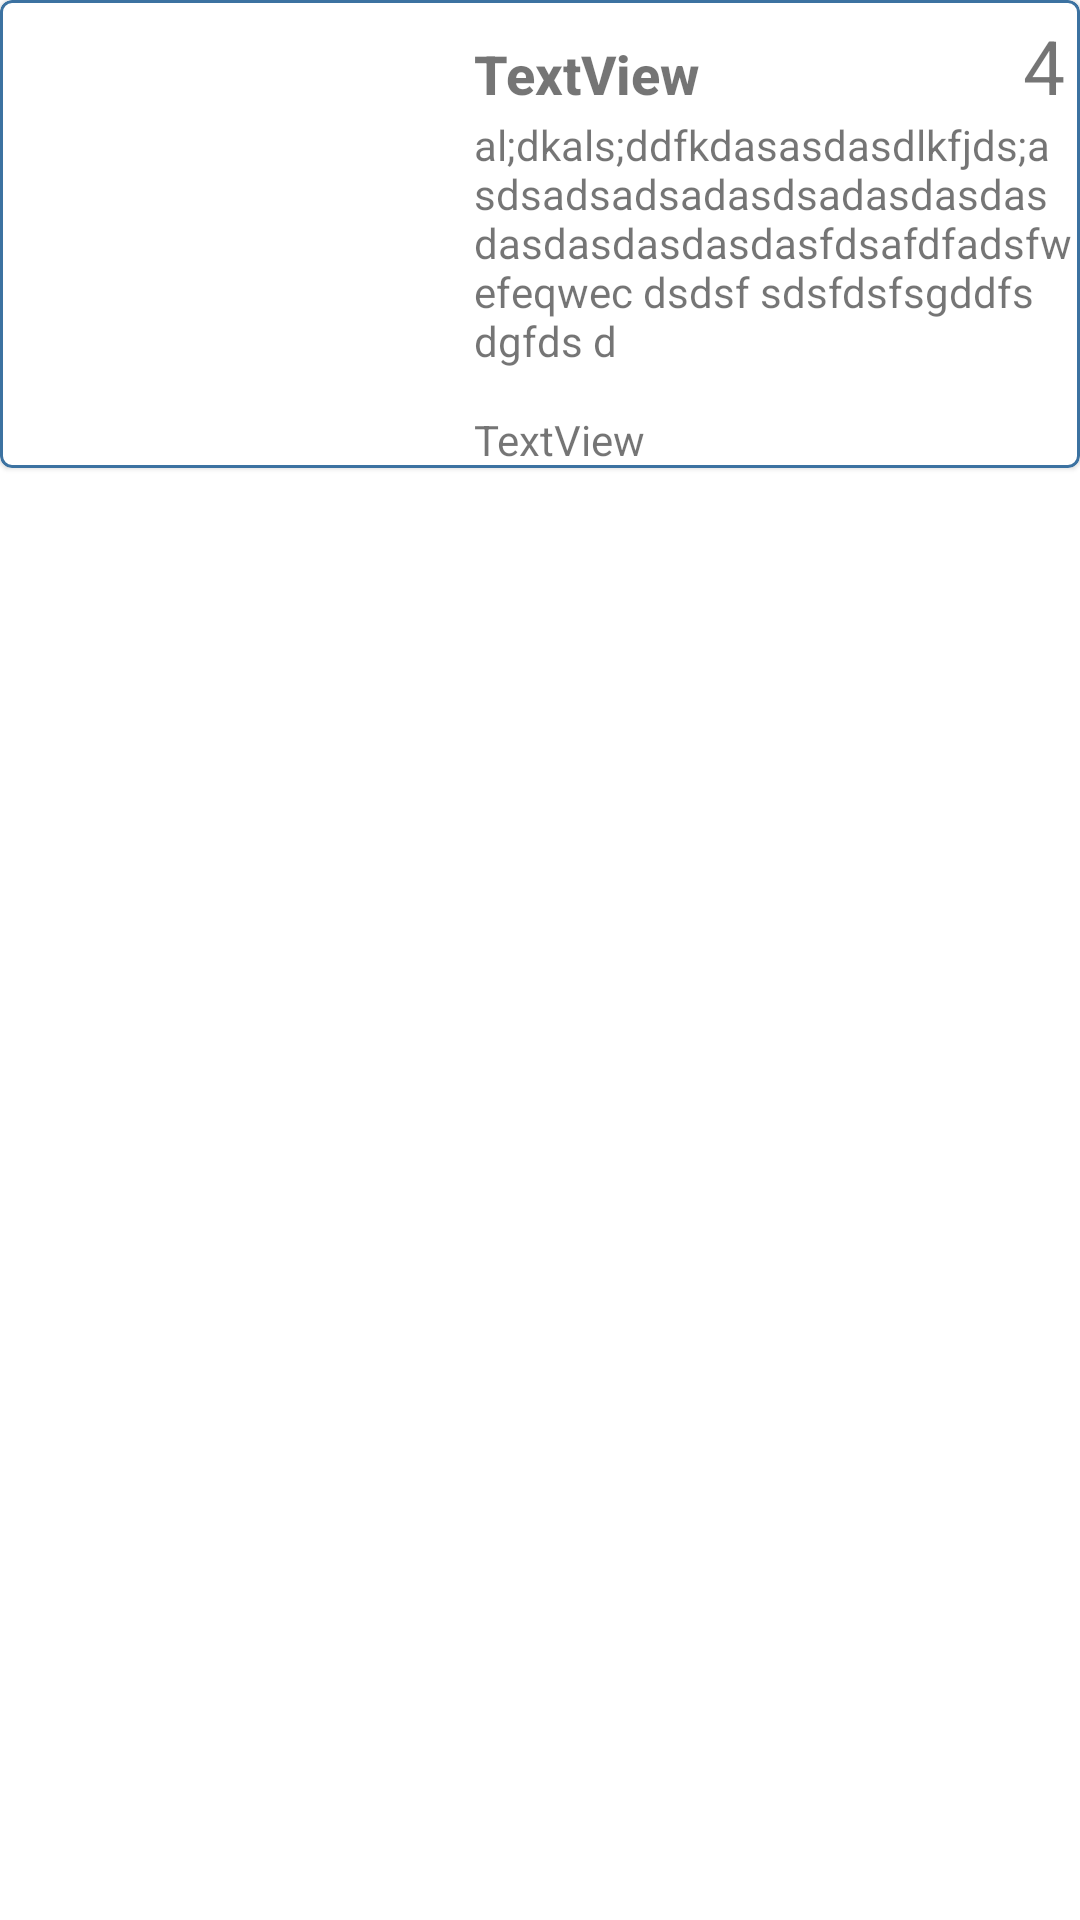

Layout XML and referenced resources for this Android screen:
<!-- AndroidManifest.xml: application theme Theme.CourseProject -->
<!-- res/layout/cart_item.xml -->
<?xml version="1.0" encoding="utf-8"?>

<LinearLayout xmlns:android="http://schemas.android.com/apk/res/android"
    xmlns:app="http://schemas.android.com/apk/res-auto"
    android:id="@+id/cart_layout"
    android:layout_width="match_parent"
    android:layout_height="wrap_content"
    android:foregroundTint="#000000"
    android:orientation="vertical">

    <com.google.android.material.card.MaterialCardView
        android:id="@+id/cart_element"
        style="?attr/materialCardViewElevatedStyle"
        android:layout_width="match_parent"
        android:layout_height="wrap_content"
        android:layout_marginBottom="5dp"
        android:layout_weight="0"
        android:clickable="true"
        android:focusable="true"
        android:checkable="true"
        app:rippleColor="#EA1818"
        app:strokeColor="#3C72A1"
        app:strokeWidth="1dp">

        <LinearLayout
            android:layout_width="match_parent"
            android:layout_height="wrap_content"
            android:foregroundTint="#FFFFFF"
            android:orientation="horizontal">

            <ImageView
                android:id="@+id/c_dish_image"
                android:layout_width="150dp"
                android:layout_height="150dp"
                android:layout_marginLeft="3dp"
                android:layout_marginTop="3dp"
                android:layout_marginBottom="3dp"
                >

            </ImageView>

            <LinearLayout
                android:layout_width="0dp"
                android:layout_weight="2"
                android:layout_height="match_parent"
                android:layout_marginLeft="5dp"
                android:layout_marginTop="5dp"
                android:orientation="vertical">

                <LinearLayout
                    android:layout_width="match_parent"
                    android:layout_height="wrap_content"
                    android:orientation="horizontal">

                    <TextView
                        android:id="@+id/c_dish_name"
                        android:layout_width="wrap_content"
                        android:layout_height="wrap_content"
                        android:layout_weight="1"
                        android:fontFamily="sans-serif-medium"
                        android:text="TextView"
                        android:textSize="18dp"
                        android:textStyle="bold" />

                    <TextView
                        android:id="@+id/c_dish_quantity"
                        android:layout_width="wrap_content"
                        android:layout_height="wrap_content"
                        android:layout_marginEnd="5dp"
                        android:text="4"
                        android:textSize="25dp" />

                </LinearLayout>

                <TextView
                    android:id="@+id/c_dish_description"
                    android:layout_width="wrap_content"
                    android:layout_height="wrap_content"
                    android:layout_weight="3"
                    android:fontFamily="sans-serif"
                    android:text="al;dkals;ddfkdasasdasdlkfjds;asdsadsadsadasdsadasdasdasdasdasdasdasdasfdsafdfadsfwefeqwec dsdsf sdsfdsfsgddfs dgfds d" />

                <LinearLayout
                    android:layout_width="match_parent"
                    android:layout_height="wrap_content"
                    android:orientation="horizontal">

                    <FrameLayout
                        android:layout_width="0dp"
                        android:layout_height="wrap_content"
                        android:layout_weight="10">

                        <TextView
                            android:id="@+id/c_total_price"
                            android:layout_width="wrap_content"
                            android:layout_height="wrap_content"
                            android:text="TextView" />

                    </FrameLayout>

                    <FrameLayout
                        android:layout_width="0dp"
                        android:layout_height="wrap_content"
                        android:layout_weight="10"
                        >
                        <ImageView
                            android:id="@+id/imageView"
                            android:layout_width="wrap_content"
                            android:layout_height="wrap_content"
                            android:layout_gravity="right"
                            app:srcCompat="@drawable/do_not_disturb_on" />
                    </FrameLayout>
                </LinearLayout>

            </LinearLayout>


            






        </LinearLayout>
    </com.google.android.material.card.MaterialCardView>
</LinearLayout>
<!-- resources referenced by this layout -->
<resources>
  <style name="Theme.CourseProject" parent="Theme.MaterialComponents.DayNight.NoActionBar">
          
          <item name="colorPrimary">@color/purple_500</item>
          <item name="colorPrimaryVariant">@color/purple_700</item>
          <item name="colorOnPrimary">@color/white</item>
          
          <item name="colorSecondary">@color/teal_200</item>
          <item name="colorSecondaryVariant">@color/teal_700</item>
          <item name="colorOnSecondary">@color/black</item>
          
          <item name="android:statusBarColor">?attr/colorPrimaryVariant</item>
          
      </style>
  <!-- not gathered from this repository: default colours our renderer supplied (Android Studio template values) -->
  <color name="purple_500">#FF6200EE</color>
  <color name="purple_700">#FF3700B3</color>
  <color name="teal_200">#FF03DAC5</color>
  <color name="teal_700">#FF018786</color>
  <color name="black">#FF000000</color>
  <color name="white">#FFFFFFFF</color>
</resources>
